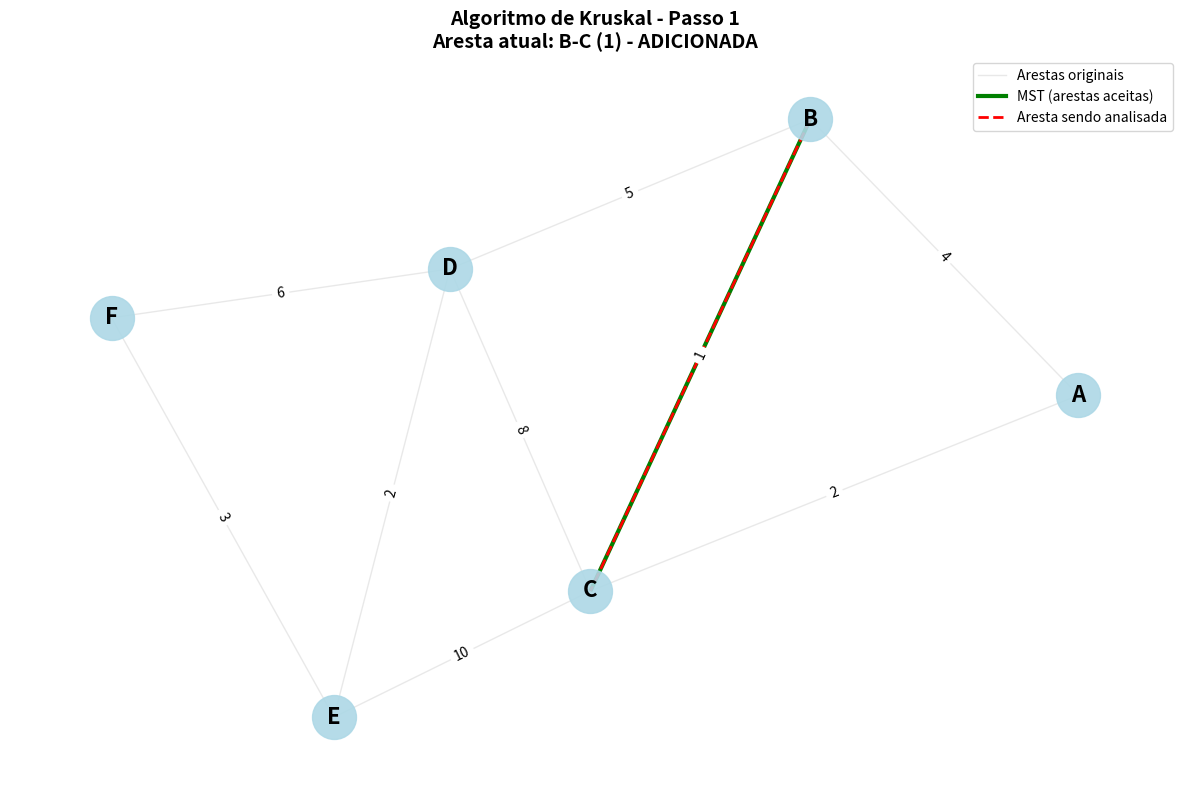
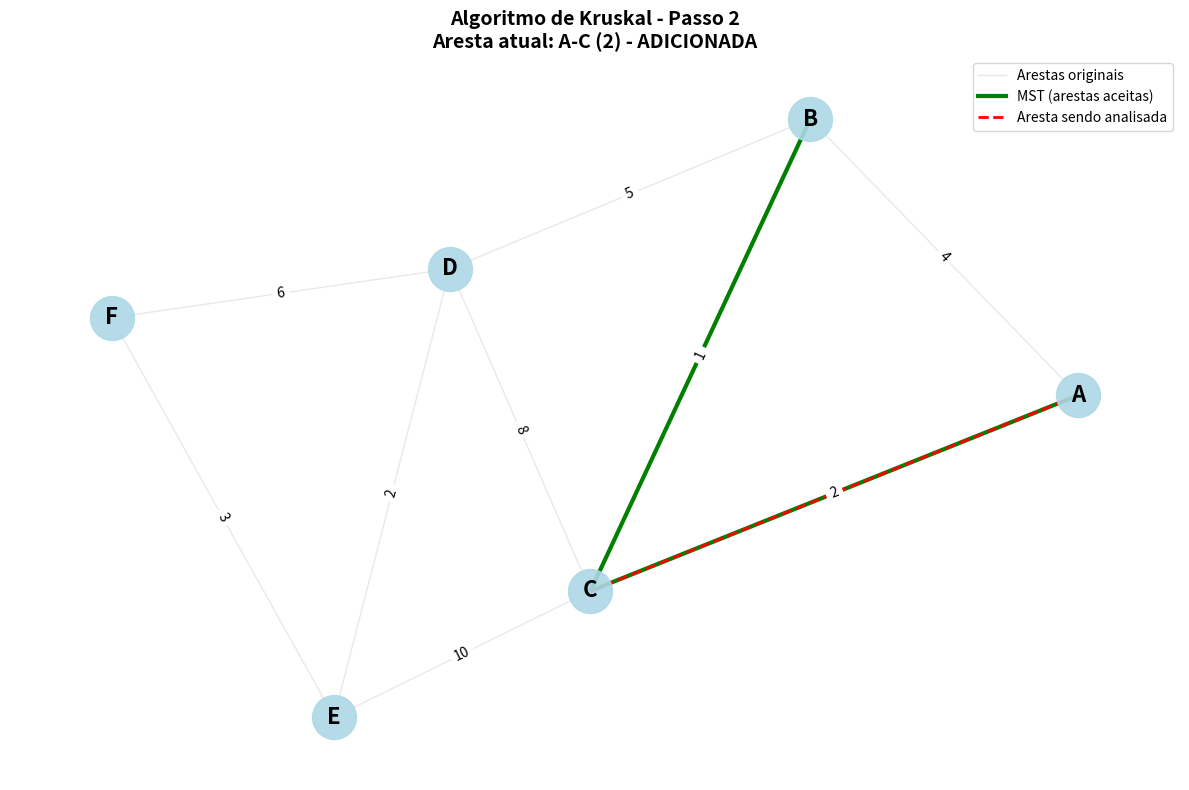
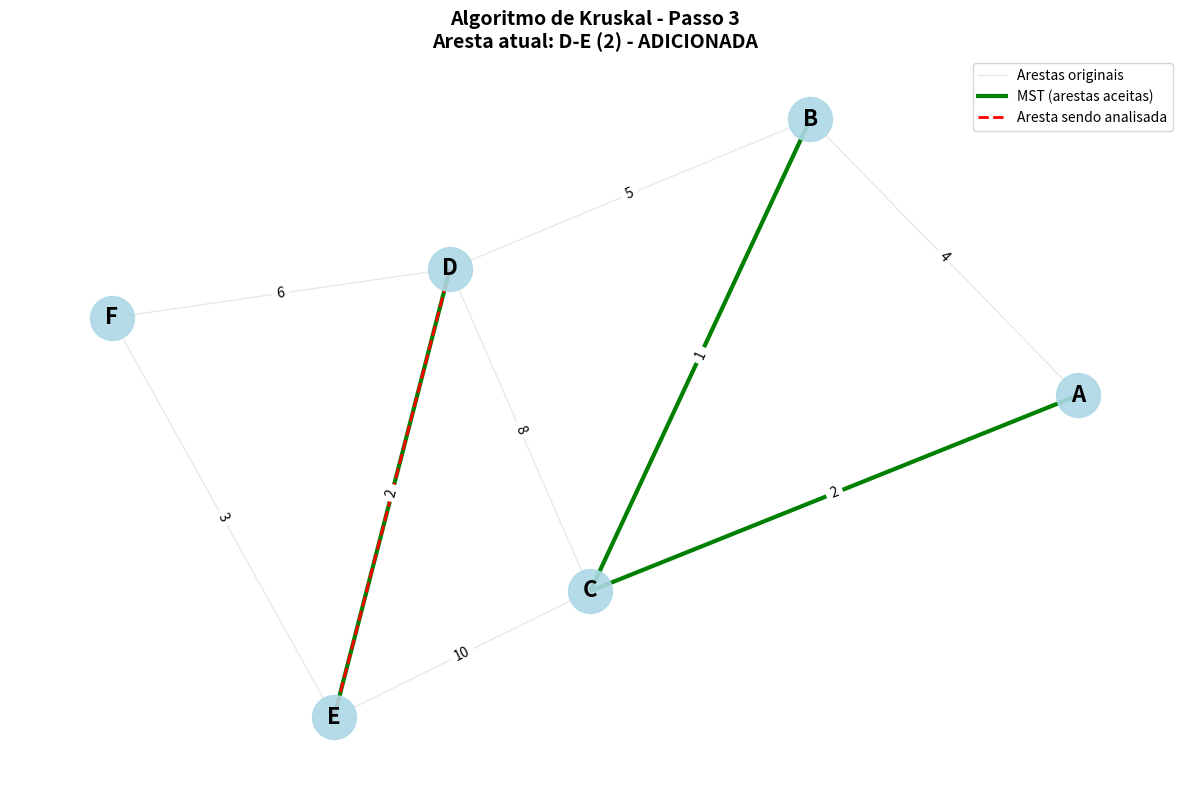
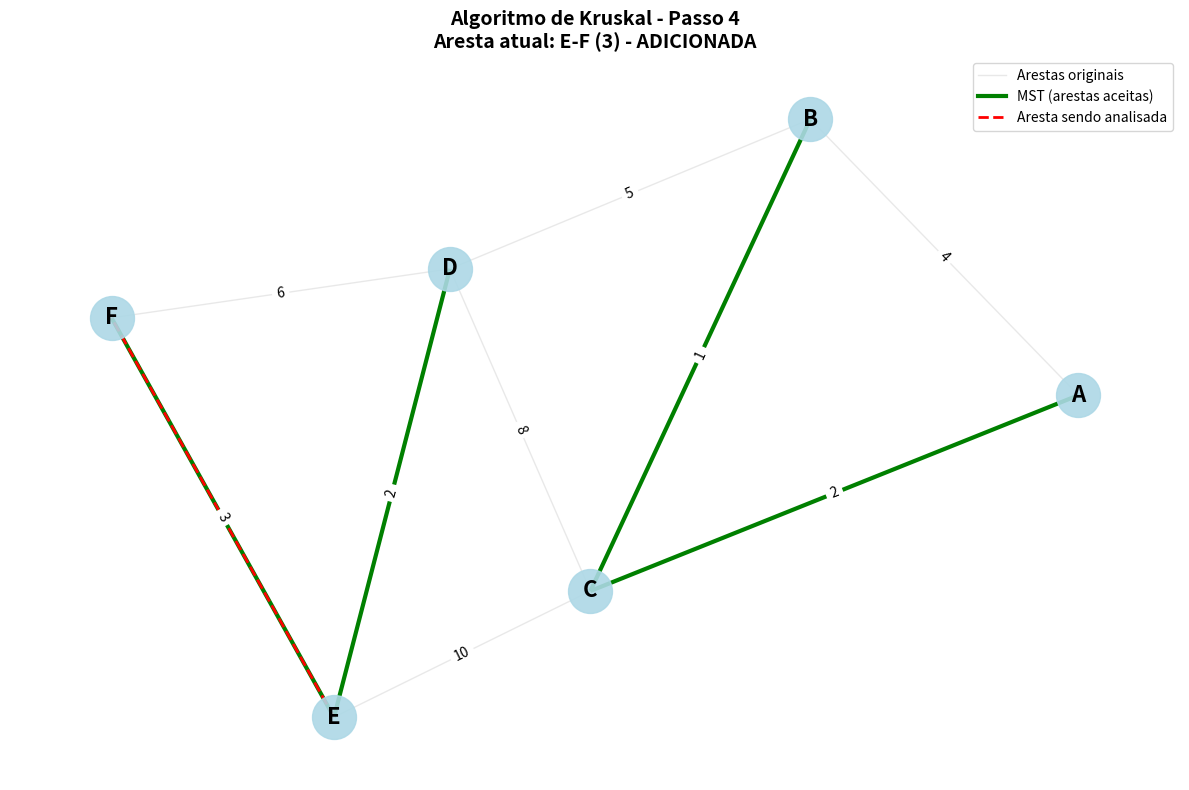
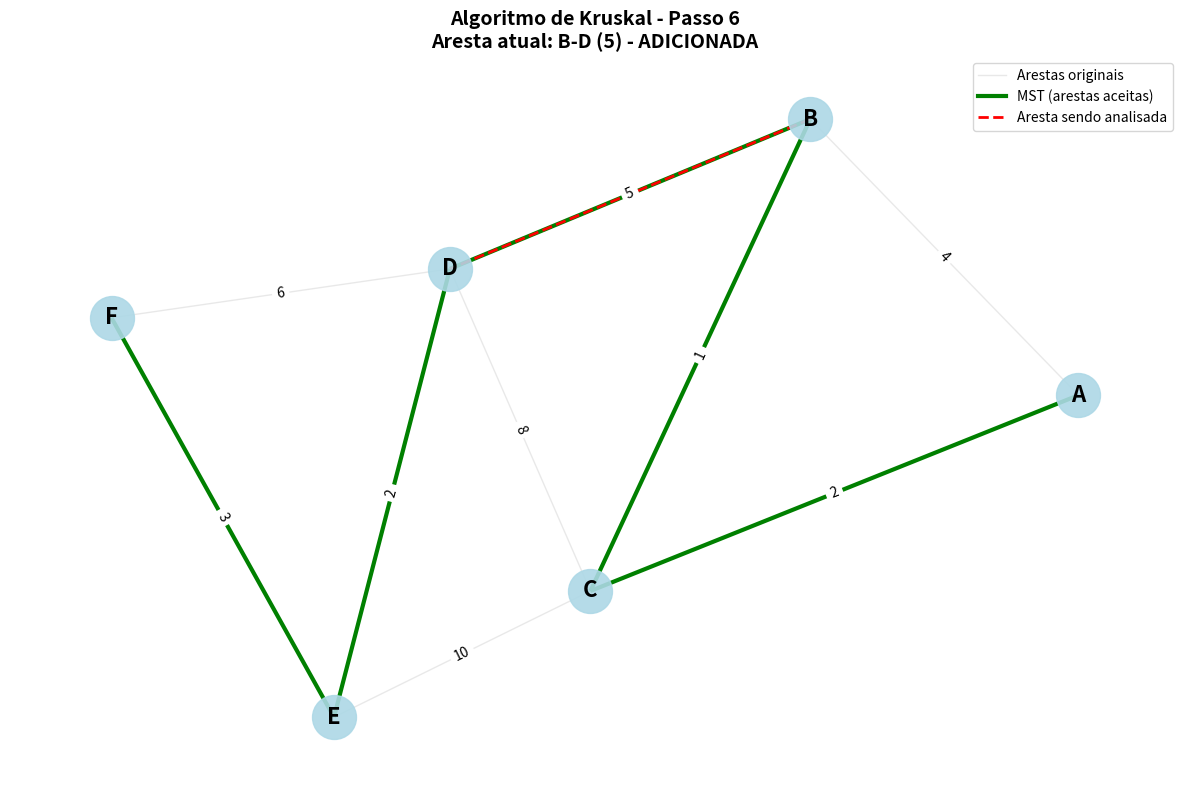
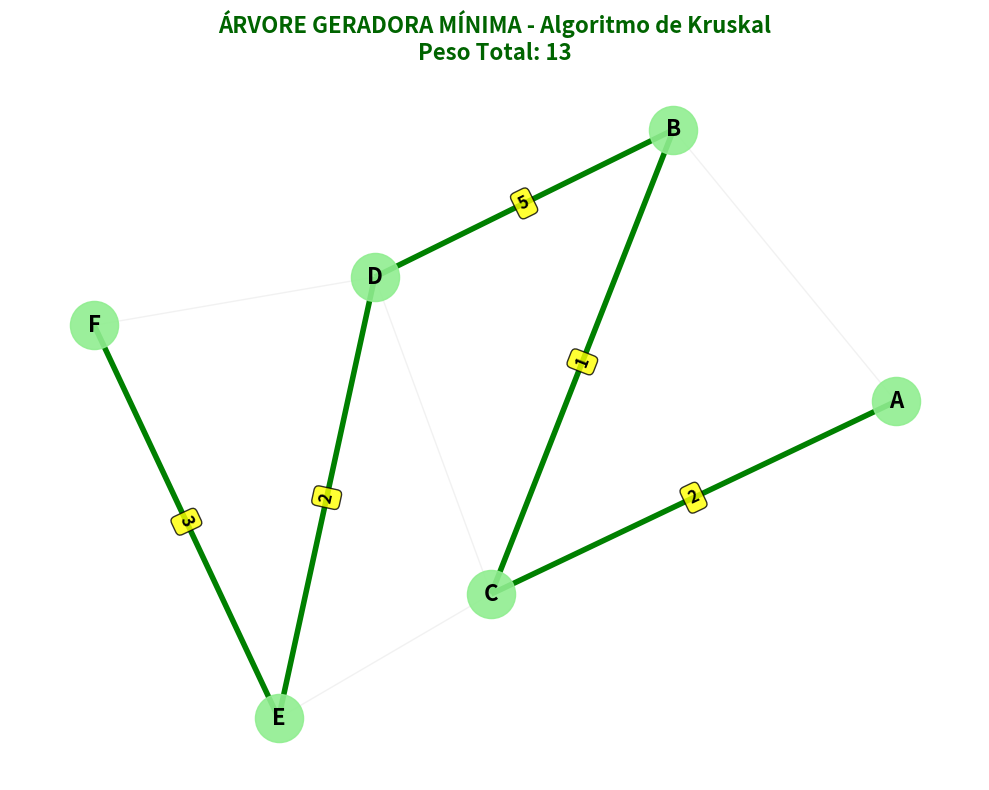

These charts were generated, in order, by the following Python code:
import matplotlib.pyplot as plt
import networkx as nx
import numpy as np
from matplotlib.animation import FuncAnimation
import time

class KruskalVisualization:
    def __init__(self):
        # Definindo um grafo de exemplo simples
        # Formato: (vértice1, vértice2, peso)
        self.edges = [
            ('A', 'B', 4),
            ('A', 'C', 2),
            ('B', 'C', 1),
            ('B', 'D', 5),
            ('C', 'D', 8),
            ('C', 'E', 10),
            ('D', 'E', 2),
            ('D', 'F', 6),
            ('E', 'F', 3)
        ]
        
        # Vértices únicos
        self.vertices = list(set([edge[0] for edge in self.edges] + [edge[1] for edge in self.edges]))
        
        # Estrutura Union-Find
        self.parent = {v: v for v in self.vertices}
        self.rank = {v: 0 for v in self.vertices}
        
        # Para visualização
        self.mst_edges = []
        self.current_edge = None
        self.step = 0
        
    def find(self, x):
        """Encontra o representante do conjunto com compressão de caminho"""
        if self.parent[x] != x:
            self.parent[x] = self.find(self.parent[x])
        return self.parent[x]
    
    def union(self, x, y):
        """Une dois conjuntos usando união por rank"""
        root_x = self.find(x)
        root_y = self.find(y)
        
        if root_x != root_y:
            if self.rank[root_x] < self.rank[root_y]:
                self.parent[root_x] = root_y
            elif self.rank[root_x] > self.rank[root_y]:
                self.parent[root_y] = root_x
            else:
                self.parent[root_y] = root_x
                self.rank[root_x] += 1
            return True
        return False
    
    def kruskal_algorithm(self):
        """Algoritmo de Kruskal com visualização passo a passo"""
        # Ordena as arestas por peso
        sorted_edges = sorted(self.edges, key=lambda x: x[2])
        
        print("🌟 ALGORITMO DE KRUSKAL - ÁRVORE GERADORA MÍNIMA")
        print("=" * 55)
        print("📊 Grafo original:")
        for edge in self.edges:
            print(f"   {edge[0]} -- {edge[1]} (peso: {edge[2]})")
        
        print(f"\n📈 Arestas ordenadas por peso:")
        for edge in sorted_edges:
            print(f"   {edge[0]} -- {edge[1]} (peso: {edge[2]})")
        
        print(f"\n🔄 Executando algoritmo passo a passo:")
        print("-" * 40)
        
        mst = []
        total_weight = 0
        
        for i, (u, v, weight) in enumerate(sorted_edges):
            print(f"\nPasso {i+1}: Analisando aresta {u} -- {v} (peso: {weight})")
            
            # Verifica se os vértices estão no mesmo componente
            root_u = self.find(u)
            root_v = self.find(v)
            
            print(f"   Componente de {u}: {root_u}")
            print(f"   Componente de {v}: {root_v}")
            
            if root_u != root_v:
                # Não forma ciclo, adiciona à MST
                self.union(u, v)
                mst.append((u, v, weight))
                total_weight += weight
                print(f"   ✅ Aresta adicionada à MST! Peso total: {total_weight}")
                
                # Atualiza para visualização
                self.mst_edges = mst.copy()
                self.current_edge = (u, v, weight)
                self.visualize_step(sorted_edges, i)
                
            else:
                print(f"   ❌ Aresta rejeitada (formaria ciclo)")
                
            # Pausa para visualização
            time.sleep(1)
        
        print(f"\n🎉 RESULTADO FINAL:")
        print(f"📋 Árvore Geradora Mínima:")
        for edge in mst:
            print(f"   {edge[0]} -- {edge[1]} (peso: {edge[2]})")
        print(f"⚖️  Peso total da MST: {total_weight}")
        
        return mst, total_weight
    
    def visualize_step(self, sorted_edges, current_step):
        """Visualiza o estado atual do algoritmo"""
        plt.figure(figsize=(12, 8))
        
        # Cria o grafo
        G = nx.Graph()
        for edge in self.edges:
            G.add_edge(edge[0], edge[1], weight=edge[2])
        
        # Posicionamento dos vértices
        pos = nx.spring_layout(G, seed=42)
        
        # Desenha todas as arestas em cinza claro
        nx.draw_networkx_edges(G, pos, edge_color='lightgray', width=1, alpha=0.5)
        
        # Desenha as arestas da MST em verde
        mst_graph = nx.Graph()
        for edge in self.mst_edges:
            mst_graph.add_edge(edge[0], edge[1])
        
        if len(self.mst_edges) > 0:
            nx.draw_networkx_edges(mst_graph, pos, edge_color='green', width=3)
        
        # Destaca a aresta atual sendo analisada
        if self.current_edge:
            current_graph = nx.Graph()
            current_graph.add_edge(self.current_edge[0], self.current_edge[1])
            nx.draw_networkx_edges(current_graph, pos, edge_color='red', width=2, style='dashed')
        
        # Desenha os vértices
        nx.draw_networkx_nodes(G, pos, node_color='lightblue', 
                              node_size=1000, alpha=0.9)
        
        # Adiciona labels dos vértices
        nx.draw_networkx_labels(G, pos, font_size=16, font_weight='bold')
        
        # Adiciona pesos das arestas
        edge_labels = {(edge[0], edge[1]): edge[2] for edge in self.edges}
        nx.draw_networkx_edge_labels(G, pos, edge_labels, font_size=10)
        
        # Título e informações
        current_edge_info = ""
        if self.current_edge:
            status = "ADICIONADA" if self.current_edge[:2] in [(e[0], e[1]) for e in self.mst_edges] else "REJEITADA"
            current_edge_info = f"Aresta atual: {self.current_edge[0]}-{self.current_edge[1]} ({self.current_edge[2]}) - {status}"
        
        plt.title(f"Algoritmo de Kruskal - Passo {current_step + 1}\n{current_edge_info}", 
                 fontsize=14, fontweight='bold')
        
        # Legenda
        from matplotlib.lines import Line2D
        legend_elements = [
            Line2D([0], [0], color='lightgray', lw=1, alpha=0.5, label='Arestas originais'),
            Line2D([0], [0], color='green', lw=3, label='MST (arestas aceitas)'),
            Line2D([0], [0], color='red', lw=2, linestyle='--', label='Aresta sendo analisada')
        ]
        plt.legend(handles=legend_elements, loc='upper right')
        
        plt.axis('off')
        plt.tight_layout()
        plt.show()
        
    def create_final_visualization(self, mst, total_weight):
        """Cria a visualização final da MST"""
        plt.figure(figsize=(10, 8))
        
        # Cria o grafo original
        G = nx.Graph()
        for edge in self.edges:
            G.add_edge(edge[0], edge[1], weight=edge[2])
        
        # Posicionamento dos vértices
        pos = nx.spring_layout(G, seed=42)
        
        # Desenha todas as arestas em cinza claro
        nx.draw_networkx_edges(G, pos, edge_color='lightgray', width=1, alpha=0.3)
        
        # Desenha as arestas da MST
        mst_graph = nx.Graph()
        for edge in mst:
            mst_graph.add_edge(edge[0], edge[1])
        
        nx.draw_networkx_edges(mst_graph, pos, edge_color='green', width=4)
        
        # Desenha os vértices
        nx.draw_networkx_nodes(G, pos, node_color='lightgreen', 
                              node_size=1200, alpha=0.9)
        
        # Adiciona labels dos vértices
        nx.draw_networkx_labels(G, pos, font_size=16, font_weight='bold')
        
        # Adiciona pesos apenas das arestas da MST
        mst_edge_labels = {(edge[0], edge[1]): edge[2] for edge in mst}
        nx.draw_networkx_edge_labels(mst_graph, pos, mst_edge_labels, 
                                   font_size=12, font_weight='bold', 
                                   bbox=dict(boxstyle='round,pad=0.3', 
                                           facecolor='yellow', alpha=0.8))
        
        plt.title(f"ÁRVORE GERADORA MÍNIMA - Algoritmo de Kruskal\nPeso Total: {total_weight}", 
                 fontsize=16, fontweight='bold', color='darkgreen')
        
        plt.axis('off')
        plt.tight_layout()
        plt.show()

def main():
    """Função principal para executar a demonstração"""
    print("🚀 Iniciando demonstração do Algoritmo de Kruskal")
    print("⏳ Aguarde... A visualização será exibida passo a passo\n")
    
    kruskal_demo = KruskalVisualization()
    
    # Executa o algoritmo
    mst, total_weight = kruskal_demo.kruskal_algorithm()
    
    # Visualização final
    print(f"\n📊 Criando visualização final...")
    kruskal_demo.create_final_visualization(mst, total_weight)
    
    print(f"\n✨ Demonstração concluída!")
    print(f"📈 A Árvore Geradora Mínima conecta todos os vértices com o menor peso total possível.")

if __name__ == "__main__":
    main()
